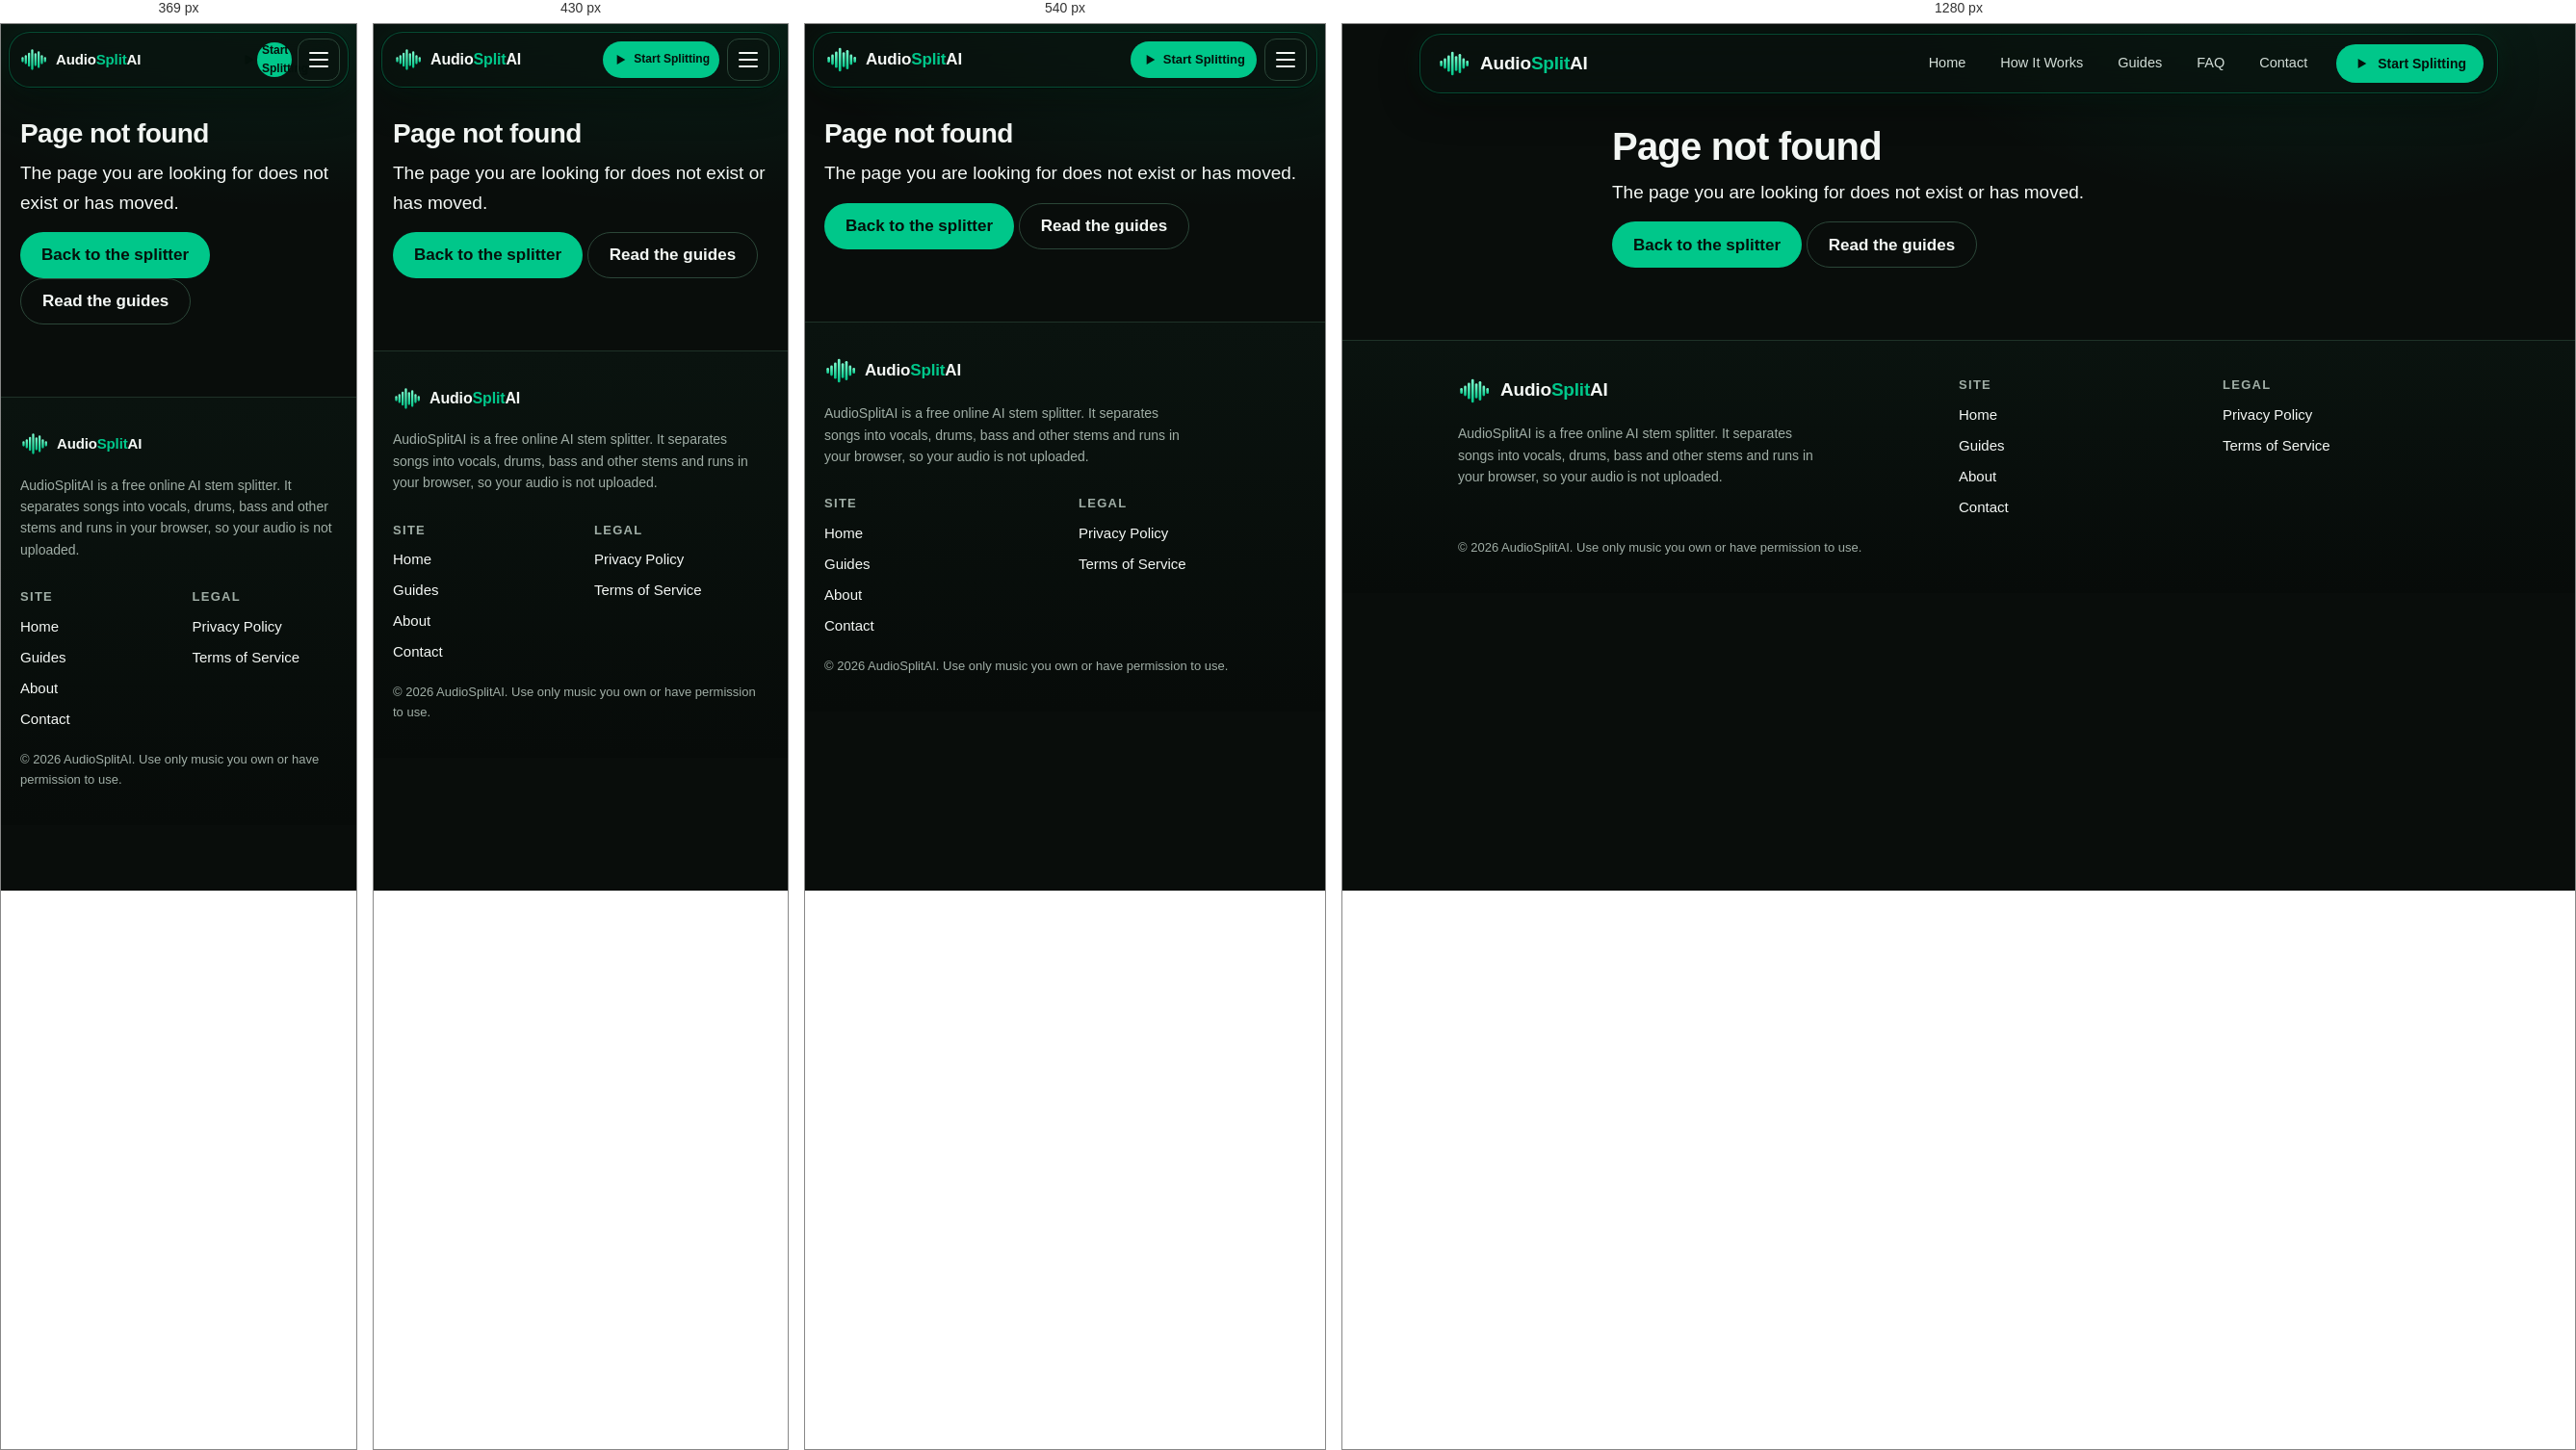
Rendered at 369 px, 430 px, 540 px and 1280 px, left to right.

<!-- file: 404.html -->
<!doctype html>
<html lang="en">

<head>
    <meta charset="utf-8">
    <meta name="viewport" content="width=device-width, initial-scale=1, viewport-fit=cover">
    <title>Page not found | AudioSplitAI</title>
    <meta name="description" content="This page does not exist. Go back to the AudioSplitAI stem splitter.">
    <link rel="canonical" href="https://audiosplitai.si/404.html">
    <meta name="robots" content="noindex">
    <meta name="theme-color" content="#090D0B">
    <meta property="og:site_name" content="AudioSplitAI">
    <meta property="og:type" content="website">
    <meta property="og:locale" content="en_US">
    <meta property="og:title" content="Page not found | AudioSplitAI">
    <meta property="og:description" content="This page does not exist. Go back to the AudioSplitAI stem splitter.">
    <meta property="og:url" content="https://audiosplitai.si/404.html">
    <meta property="og:image" content="https://audiosplitai.si/og-image.png">
    <meta property="og:image:width" content="1200">
    <meta property="og:image:height" content="630">
    <meta property="og:image:alt" content="AudioSplitAI: split music into vocals, drums, bass and other stems">
    <meta name="twitter:card" content="summary_large_image">
    <meta name="twitter:title" content="Page not found | AudioSplitAI">
    <meta name="twitter:description" content="This page does not exist. Go back to the AudioSplitAI stem splitter.">
    <meta name="twitter:image" content="https://audiosplitai.si/og-image.png">
    <link rel="icon" href="icon.svg" type="image/svg+xml">
    <link rel="icon" href="icon-192.png" sizes="192x192" type="image/png">
    <link rel="apple-touch-icon" href="apple-touch-icon.png">
    <link rel="manifest" href="manifest.webmanifest">
    <base href="/">
    <link rel="stylesheet" href="style.css">
</head>

<body class="site"><a class="skip" href="#main">Skip to content</a>
    <header class="sh">
        <div class="sh-in">
            <a class="brand" href="./" aria-label="AudioSplitAI home"><svg viewBox="0 0 44 36" width="34" height="28"
                    aria-hidden="true" focusable="false">
                    <defs>
                        <linearGradient id="lg" x1="0" y1="0" x2="0" y2="1">
                            <stop offset="0" stop-color="#7dffd0" />
                            <stop offset="1" stop-color="#00c78a" />
                        </linearGradient>
                    </defs>
                    <rect class="lb" x="3" y="14.0" width="3.4" height="8" rx="1.7" fill="url(#lg)" />
                    <rect class="lb" x="8" y="11.0" width="3.4" height="14" rx="1.7" fill="url(#lg)" />
                    <rect class="lb" x="13" y="7.0" width="3.4" height="22" rx="1.7" fill="url(#lg)" />
                    <rect class="lb" x="18" y="2.0" width="3.4" height="32" rx="1.7" fill="url(#lg)" />
                    <rect class="lb" x="23" y="8.0" width="3.4" height="20" rx="1.7" fill="url(#lg)" />
                    <rect class="lb" x="28" y="5.0" width="3.4" height="26" rx="1.7" fill="url(#lg)" />
                    <rect class="lb" x="33" y="11.0" width="3.4" height="14" rx="1.7" fill="url(#lg)" />
                    <rect class="lb" x="38" y="14.0" width="3.4" height="8" rx="1.7" fill="url(#lg)" />
                </svg><span>Audio<b>Split</b>AI</span></a>
            <nav id="nav" aria-label="Main"><a href="./">Home</a><a href="./#how">How It Works</a><a
                    href="guides.html">Guides</a><a href="./#faq">FAQ</a><a href="contact.html">Contact</a></nav>
            <a class="btn primary sm" href="./#tool"><svg viewBox="0 0 24 24" width="16" height="16" aria-hidden="true">
                    <path fill="currentColor" d="M7 4.5v15l13-7.5z" />
                </svg>Start Splitting</a>
            <button class="burger" id="burger" aria-label="Menu" aria-expanded="false"
                aria-controls="nav"><i></i><i></i><i></i></button>
        </div>
    </header>
    <main id="main" class="doc">
        <h1>Page not found</h1>
        <p class="lead">The page you are looking for does not exist or has moved.</p>
        <p><a class="btn primary" href="./">Back to the splitter</a> <a class="btn outline" href="guides.html">Read the
                guides</a></p>
    </main>
    <footer class="sf">
        <div class="sf-in">
            <div class="sf-about"><a class="brand" href="./"><svg viewBox="0 0 44 36" width="34" height="28"
                        aria-hidden="true" focusable="false">
                        <defs>
                            <linearGradient id="lg" x1="0" y1="0" x2="0" y2="1">
                                <stop offset="0" stop-color="#7dffd0" />
                                <stop offset="1" stop-color="#00c78a" />
                            </linearGradient>
                        </defs>
                        <rect class="lb" x="3" y="14.0" width="3.4" height="8" rx="1.7" fill="url(#lg)" />
                        <rect class="lb" x="8" y="11.0" width="3.4" height="14" rx="1.7" fill="url(#lg)" />
                        <rect class="lb" x="13" y="7.0" width="3.4" height="22" rx="1.7" fill="url(#lg)" />
                        <rect class="lb" x="18" y="2.0" width="3.4" height="32" rx="1.7" fill="url(#lg)" />
                        <rect class="lb" x="23" y="8.0" width="3.4" height="20" rx="1.7" fill="url(#lg)" />
                        <rect class="lb" x="28" y="5.0" width="3.4" height="26" rx="1.7" fill="url(#lg)" />
                        <rect class="lb" x="33" y="11.0" width="3.4" height="14" rx="1.7" fill="url(#lg)" />
                        <rect class="lb" x="38" y="14.0" width="3.4" height="8" rx="1.7" fill="url(#lg)" />
                    </svg><span>Audio<b>Split</b>AI</span></a>
                <p>AudioSplitAI is a free online AI stem splitter. It separates songs into vocals, drums, bass and other
                    stems and runs in your browser, so your audio is not uploaded.</p>
            </div>
            <nav aria-label="Footer"><b>Site</b><a href="./">Home</a><a href="guides.html">Guides</a><a
                    href="about.html">About</a><a href="contact.html">Contact</a></nav>
            <nav aria-label="Legal"><b>Legal</b><a href="privacy.html">Privacy Policy</a><a href="terms.html">Terms of
                    Service</a><a href="#" id="ad-choices" hidden>Ad choices</a></nav>
        </div>
        <p class="copy">&copy; 2026 AudioSplitAI. Use only music you own or have permission to use.</p>
    </footer>
    <script src="ads-config.js" defer></script>
    <script src="site.js" defer></script>
    <script src="motion.js" defer></script>
    <!-- Cloudflare Web Analytics -->
    <script type='module' src='https://static.cloudflareinsights.com/beacon.min.js'
        data-cf-beacon='{"token": "d33cf9c944ec4378802719809a229bb0"}'></script><!-- End Cloudflare Web Analytics -->
</body>

</html>

/* @media block from style.css */
@media (max-width:480px){.wrap{padding:0 14px}}

/* @media block from style.css */
@media (max-width:860px){
  .sh{padding:8px 8px 0}
  .sh-in{gap:8px;padding:0 10px 0 12px;height:58px}
  .brand{font-size:17px;gap:8px}
  .sh .btn.sm{margin-left:auto;height:38px;padding:0 12px;font-size:13px;gap:6px}
  .btn.app-btn{display:none}
  .burger{display:flex;margin-left:0}
  .sh nav{
    display:none;position:absolute;left:10px;right:10px;top:72px;flex-direction:column;
    background:rgba(12,22,17,.97);backdrop-filter:blur(20px);-webkit-backdrop-filter:blur(20px);
    border:1px solid rgba(0,230,150,.35);border-radius:18px;padding:10px;margin:0;gap:4px;
    box-shadow:0 16px 45px rgba(0,0,0,.75),0 0 28px rgba(0,230,150,.15);
    animation:nav-down .22s cubic-bezier(.2,.8,.2,1);
  }
  @keyframes nav-down{from{opacity:0;transform:translateY(-8px)}to{opacity:1;transform:none}}
  .sh nav.open{display:flex}
  .sh nav a{padding:12px 14px;font-size:15px;border-radius:12px}
  .sh nav .nav-app-link{
    display:flex;align-items:center;justify-content:center;gap:8px;margin-top:6px;
    padding:12px 16px;font-weight:700;color:#fff;
    background:linear-gradient(135deg,#00a875,#00c78a);
    box-shadow:0 4px 16px rgba(0,230,150,.3);border:1px solid rgba(0,230,150,.5);
  }
}

/* @media block from style.css */
@media (max-width:480px){
  .brand{font-size:16px}
  .brand svg{width:30px;height:24px}
  .sh .btn.sm{padding:0 10px;font-size:12px}
}

/* @media block from style.css */
@media (max-width:370px){
  .sh-in{padding:0 8px 0 10px;gap:6px}
  .brand{font-size:15px}
  .sh .btn.sm .btn-lbl{display:none}
  .sh .btn.sm{width:36px;height:36px;padding:0;border-radius:50%}
}

/* @media block from style.css */
@media (max-width:900px){
  .hero{padding:22px 0 14px}
  .hero-grid{grid-template-columns:1fr;text-align:center;gap:14px;padding-top:14px}
  .hero-copy{text-align:center}
  .sub{margin-left:auto;margin-right:auto;font-size:15px;line-height:1.55;margin-bottom:20px}
  .cta-row{justify-content:center;gap:10px}
  .cta-row .btn.big{height:48px;padding:0 22px;font-size:15px}
  .hero-art{order:3;margin-top:4px}
  .hero-art img{width:min(70%,300px);max-height:220px;object-fit:contain}
  .eyebrow{margin-bottom:14px;padding:6px 14px;font-size:11.5px}
  .benefits{grid-template-columns:repeat(2,1fr);gap:12px;margin:24px auto 0;padding:0 12px}
  .benefits li{padding:10px 12px;background:rgba(255,255,255,.025);border:1px solid rgba(0,230,150,.15);border-radius:14px;font-size:13.5px}
  .benefits img{width:40px;height:40px}
}

/* @media block from style.css */
@media (max-width:480px){
  .hero{padding-top:16px}
  .hero h1{font-size:clamp(25px,7vw,33px);margin-bottom:12px;line-height:1.15}
  .benefits{grid-template-columns:1fr 1fr;gap:8px;padding:0 4px}
  .benefits li{padding:8px;gap:8px;font-size:12px;justify-content:flex-start}
  .benefits img{width:32px;height:32px}
  .benefits br{display:none}
  .cta-row .btn{width:100%}
}

/* @media block from style.css */
@media (max-width:900px){.feats{grid-template-columns:1fr 1fr}.cards{grid-template-columns:1fr 1fr}}

/* @media block from style.css */
@media (max-width:600px){
  .sec{padding:34px 0}
  .sec h2{font-size:23px}
  .sec-sub{font-size:14px;margin-bottom:20px}
  .feats,.cards{grid-template-columns:1fr;gap:12px}
  .feat,.card{padding:16px;border-radius:14px}
  .steps{gap:10px}
  .steps li{padding:14px;gap:12px;border-radius:14px}
  .steps .si{width:38px;height:38px}
  .steps h3{font-size:15.5px}
  .steps p{font-size:13.5px}
}

/* @media block from style.css */
@media (max-width:620px){
  .tool-card{padding:16px 12px;border-radius:18px}
  .drop{padding:22px 12px;border-radius:16px}
  .drop-ic img{width:68px}
  .drop h3{font-size:18px;margin-bottom:12px}
  #pick-btn{height:48px;font-size:15px;width:min(100%,280px)}
  .hint{font-size:13px;margin-top:10px}
  .formats{font-size:11.5px;margin-top:6px}
  .stem-chips{grid-template-columns:1fr 1fr;gap:8px;margin:12px 0 8px}
  .stem-chips li{padding:8px 10px;gap:8px;border-radius:12px}
  .stem-chips li i svg{width:20px;height:20px}
  .stem-chips b{font-size:13px}
  .stem-chips span{font-size:11px;line-height:1.25}
}

/* @media block from style.css */
@media (max-width:380px){
  .stem-chips{grid-template-columns:1fr;gap:6px}
  .stem-chips li{padding:8px 12px}
}

/* @media block from style.css */
@media (max-width:620px){
  .tiles{grid-template-columns:1fr 1fr;gap:8px;margin:10px 0}
  .tile{padding:12px 10px;min-height:94px;border-radius:14px;gap:4px}
  .tile .ic{width:32px;height:32px;font-size:16px}
  .tile b{font-size:14px}
  .tile span{font-size:11px}
  .tile .ck{top:10px;right:10px;width:18px;height:18px;font-size:11px}
  .ring{width:140px;height:140px;margin-bottom:8px}
  .pct{font-size:26px}
  .screen.center{min-height:360px;padding:12px 6px}
  .screen.center h3{font-size:18px}
  .miniad{max-width:100%;padding:8px 12px;gap:10px;margin-top:14px}
  .miniad img{width:32px;height:32px}
  .miniad span{font-size:13px}
  .miniad small{font-size:11px}
}

/* @media block from style.css */
@media (max-width:600px){
  select{max-width:58%;font-size:12.5px;padding:6px 8px}
  .row{font-size:13px;gap:8px}
}

/* @media block from style.css */
@media (max-width:720px){
  .strips{grid-template-columns:1fr;gap:8px}
  .strip{padding:8px 10px 8px;border-radius:14px}
  .strip .top{gap:6px}
  .strip .nm{font-size:14.5px}
  .strip canvas{height:42px;margin:4px 0}
  .strip .ctl{gap:6px}
  .tg{width:44px;height:38px;font-size:12.5px;border-radius:10px}
  .transport{padding:4px 8px 8px;border-radius:14px}
  .seekrow{padding:4px 4px 0;gap:8px;font-size:12px}
  .controls{gap:6px}
  .controls .icon{width:42px;height:42px;font-size:18px}
  .controls .ghost{width:20px}
  .play{width:50px;height:50px;font-size:20px}
}

/* @media block from style.css */
@media (max-width:700px){.sf-in{grid-template-columns:1fr 1fr}.sf-about{grid-column:1/-1}}

/* @media block from style.css */
@media (max-width:760px){
  .stems-show{grid-template-columns:1fr 1fr;gap:12px}
  .sec-title::before,.sec-title::after{max-width:30px}
}

/* @media block from style.css */
@media (max-width:600px){
  .band{padding:28px 14px 44px;border-radius:20px}
  .band h2{font-size:21px}
  .promo{padding:20px 16px;border-radius:18px}
  .promo h2{font-size:20px}
  .gplay{width:100%;justify-content:center}
}

/* @media block from style.css */
@media (max-width:760px){
  .promo{grid-template-columns:1fr;padding:24px 16px;gap:18px}
  .promo-visual{order:-1;min-height:0}
  .promo-visual .phones{width:108%;margin:0 -4%}
  .gbadge{display:block;width:min(300px,100%);margin:0 auto}
}

/* @media block from style.css */
@media (max-width:600px){.gbadge.sm{display:block;margin:0 auto}}

/* @media block from style.css */
@media (max-width:760px){
  .promo{grid-template-columns:1fr;padding:16px 14px;gap:8px}
  .promo-visual .phones{width:100%;margin:-16px 0 -20px}
  .promo h2{font-size:21px}
  .promo p{font-size:13.5px}
  .gbadge{width:min(190px,100%);margin:0}
}

/* @media block from style.css */
@media (max-width:600px){
  .vid{border-radius:14px;margin-bottom:16px}
  .vid-play{width:46px;height:46px;box-shadow:0 0 0 5px rgba(0,230,150,.22),0 6px 20px rgba(0,230,150,.5)}
  .vid-play svg{width:20px;height:20px}
}

/* @media block from style.css */
@media (max-width:600px){
  .sec-stems .stems-show{margin-bottom:-18px}
  .sec-how{padding-top:18px}
}